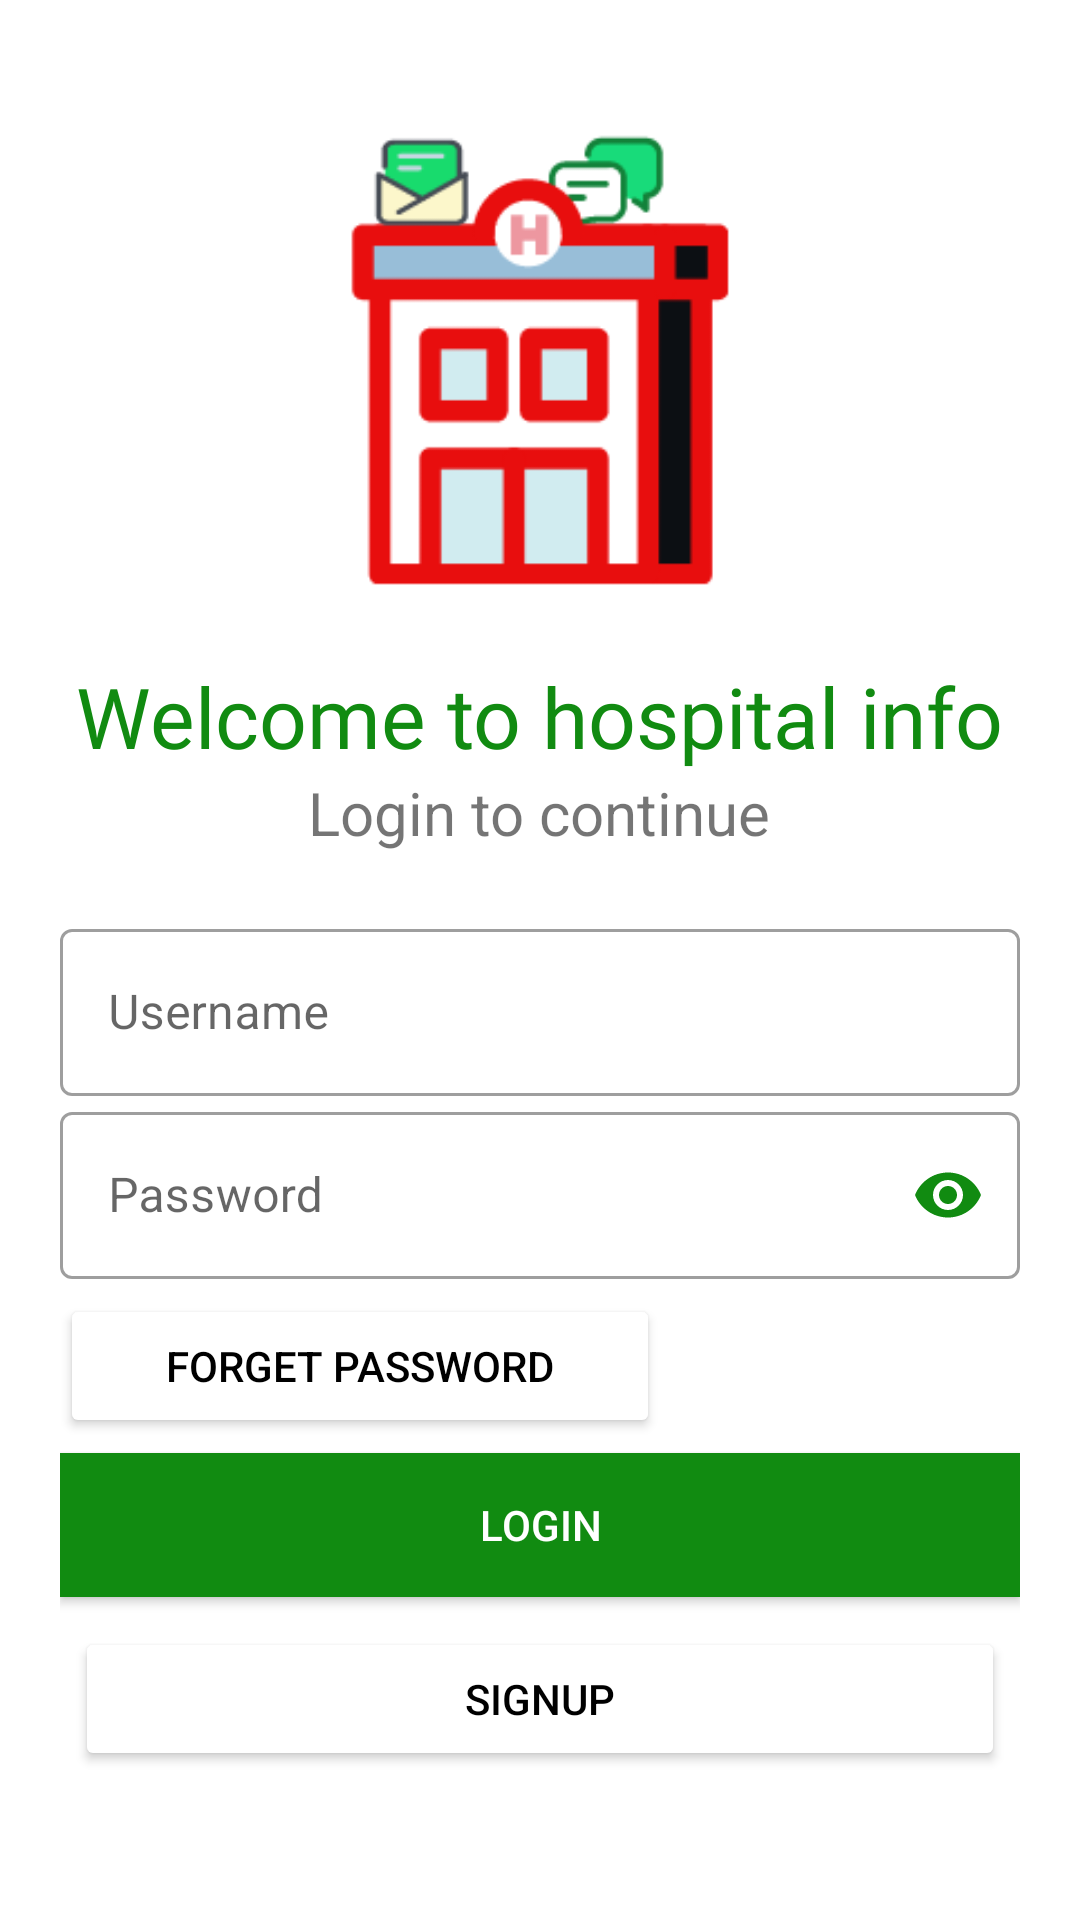

Reconstruct the res/layout file that produces this screen, plus the resources it refers to.
<!-- AndroidManifest.xml: application theme Theme.HospitalInfo -->
<!-- res/layout/activity_login.xml -->
<?xml version="1.0" encoding="utf-8"?>
<LinearLayout xmlns:android="http://schemas.android.com/apk/res/android"
    xmlns:app="http://schemas.android.com/apk/res-auto"
    xmlns:tools="http://schemas.android.com/tools"
    android:layout_width="match_parent"
    android:layout_height="match_parent"
    tools:context=".Login"
    android:background="#ffffff"
    android:padding="20dp"
    android:orientation="vertical">

    <ImageView
        android:layout_width="200dp"
        android:layout_height="200dp"
        android:src="@drawable/hospitallogo"
        android:layout_gravity="center"/>

    <TextView
        android:layout_width="wrap_content"
        android:layout_height="wrap_content"
        android:fontFamily="@font/baloo"
        android:text="Welcome to hospital info"
        android:textSize="28dp"
        android:layout_gravity="center"
        android:textColor="@color/login_text"/>

    <TextView
        android:layout_width="wrap_content"
        android:layout_height="wrap_content"
        android:text="Login to continue"
        android:textSize="20dp"
        android:layout_gravity="center"/>

    <LinearLayout
        android:layout_width="match_parent"
        android:layout_height="wrap_content"
        android:layout_marginTop="20dp"
        android:orientation="vertical">

        <com.google.android.material.textfield.TextInputLayout
            android:layout_width="match_parent"
            android:layout_height="wrap_content"
            android:id="@+id/login_username"
            style="@style/Widget.MaterialComponents.TextInputLayout.OutlinedBox"
            android:hint="Username">

            <com.google.android.material.textfield.TextInputEditText
                android:layout_width="match_parent"
                android:layout_height="wrap_content"
                android:inputType="text"/>

        </com.google.android.material.textfield.TextInputLayout>

        <com.google.android.material.textfield.TextInputLayout
            android:layout_width="match_parent"
            android:layout_height="wrap_content"
            android:id="@+id/login_password"
            style="@style/Widget.MaterialComponents.TextInputLayout.OutlinedBox"
            app:passwordToggleEnabled="true"
            app:passwordToggleTint="@color/login_text"
            android:hint="Password">

            <com.google.android.material.textfield.TextInputEditText
                android:layout_width="match_parent"
                android:layout_height="wrap_content"
                android:inputType="textPassword"/>

        </com.google.android.material.textfield.TextInputLayout>

    </LinearLayout>

    <Button
        android:layout_width="200dp"
        android:layout_height="wrap_content"
        android:backgroundTint="@color/white"
        android:text="Forget Password"
        android:textColor="@color/black"
        android:elevation="5dp"
        android:layout_marginTop="5dp"/>

    <Button
        android:id="@+id/login_Login"
        android:layout_width="match_parent"
        android:layout_height="wrap_content"
        android:text="LOGIN"
        android:background="@color/login_text"
        android:textColor="@color/white"
        android:layout_marginTop="5dp"
        android:layout_marginBottom="5dp"/>

    <Button
        android:id="@+id/login_signup"
        android:layout_width="match_parent"
        android:layout_height="wrap_content"
        android:backgroundTint="@color/white"
        android:text="SIGNUP"
        android:layout_gravity="right"
        android:textColor="@color/black"
        android:elevation="5dp"
        android:layout_margin="5dp"/>

</LinearLayout>
<!-- resources referenced by this layout -->
<resources>
  <color name="black">#FF000000</color>
  <color name="login_text">#118B11</color>
  <color name="white">#FFFFFFFF</color>
  <!-- drawable hospitallogo: png bitmap (drawable-xxhdpi, 6453 bytes) -->
  <style name="Theme.HospitalInfo" parent="Theme.MaterialComponents.DayNight.DarkActionBar">
          
          <item name="colorPrimary">@color/green_200</item>
          <item name="colorPrimaryVariant">@color/green_700</item>
          <item name="colorOnPrimary">@color/white</item>
          
          <item name="colorSecondary">@color/teal_200</item>
          <item name="colorSecondaryVariant">@color/teal_700</item>
          <item name="colorOnSecondary">@color/black</item>
          
          <item name="android:statusBarColor" tools:targetApi="l">?attr/colorPrimaryVariant</item>
          
      </style>
  <color name="green_200">#28a745</color>
  <color name="green_700">#127C2A</color>
  <color name="teal_200">#FF03DAC5</color>
  <color name="teal_700">#FF018786</color>
</resources>
